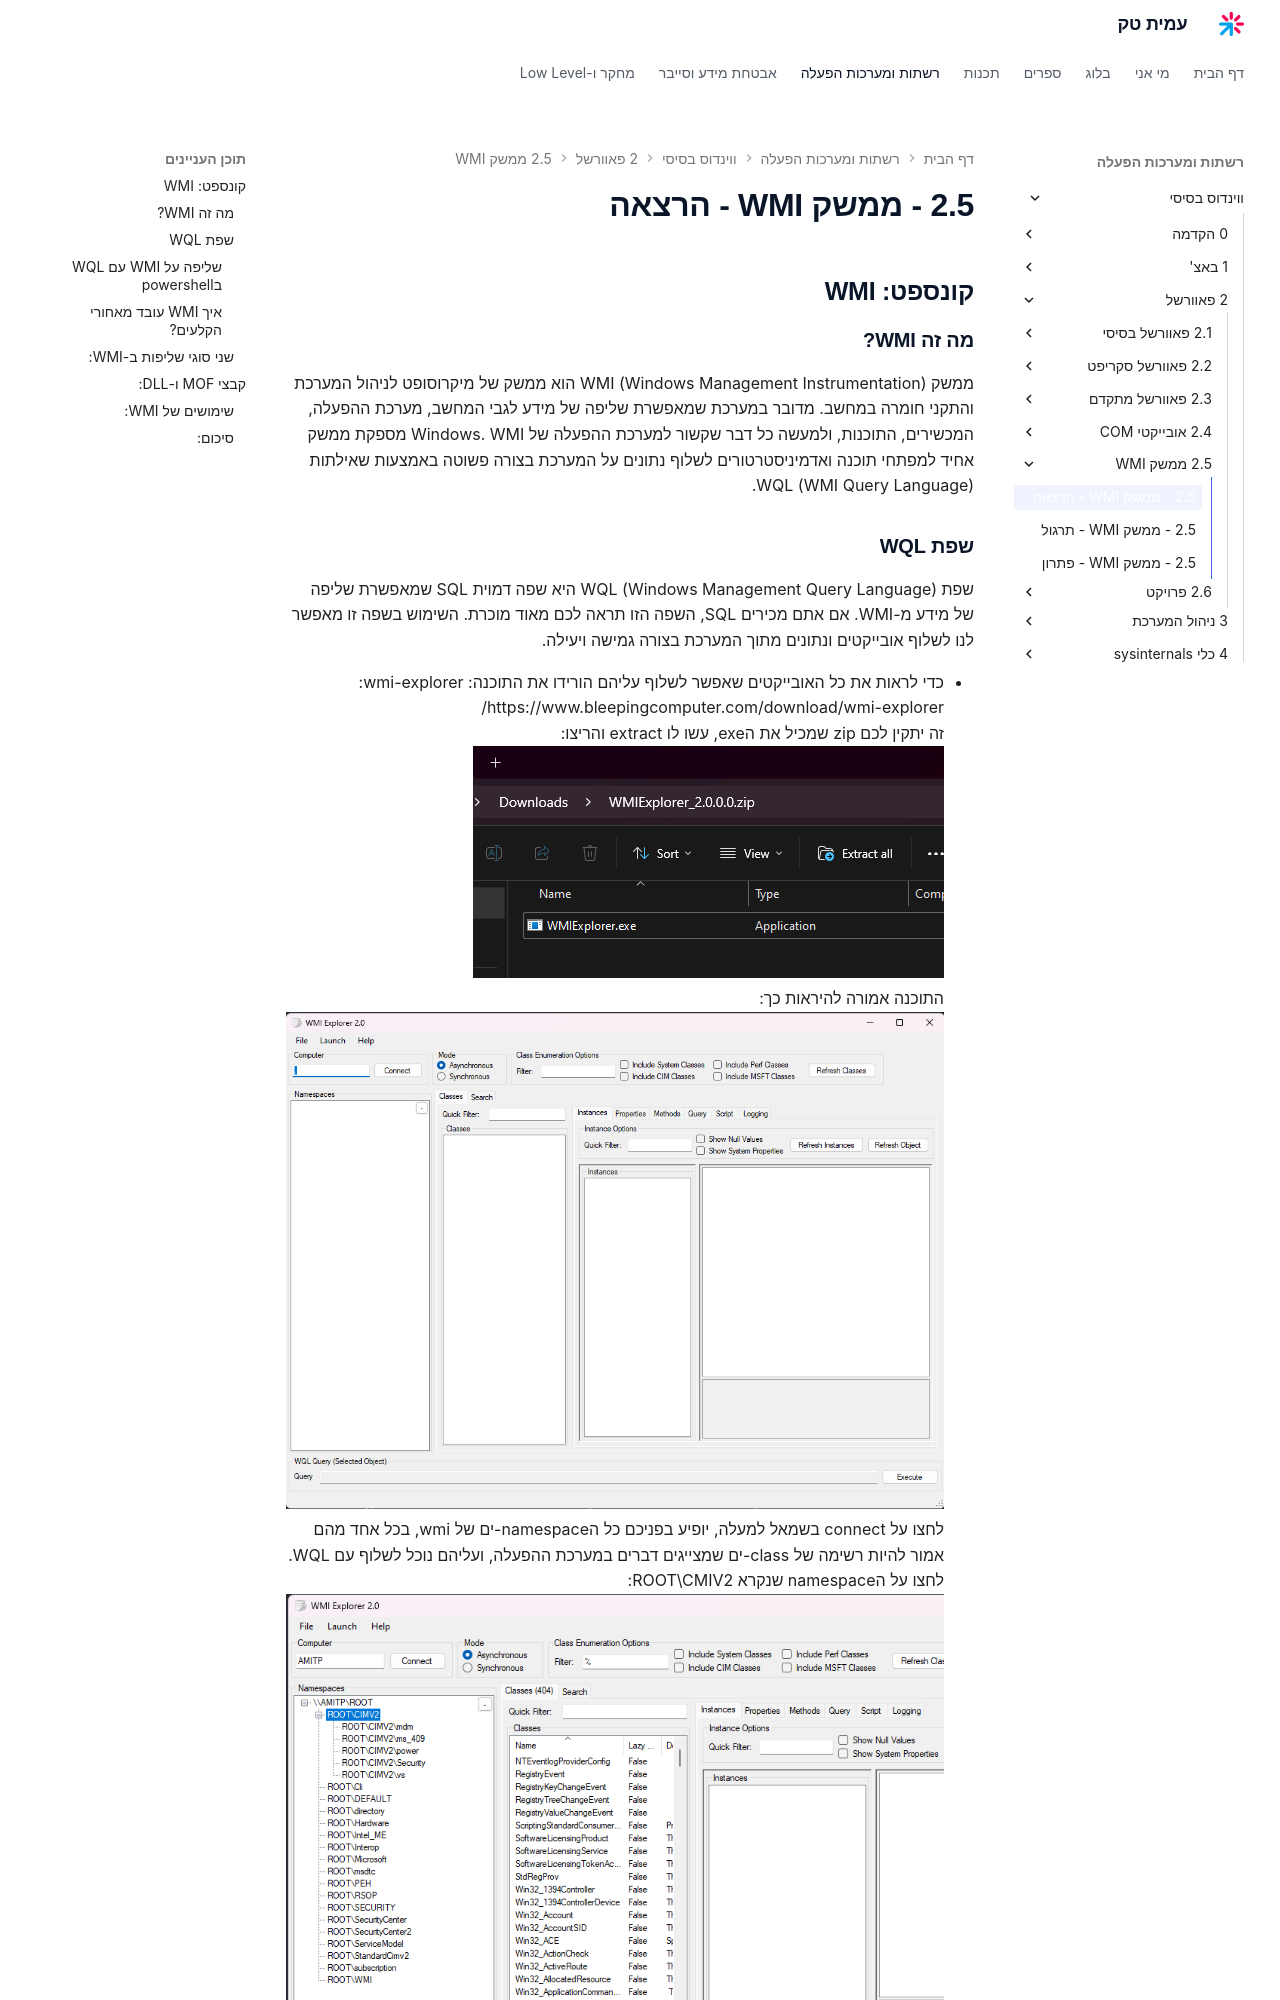

repository: AmitPinchasi/amittech · page: ווינדוס-בסיסי/2 - פאוורשל/2.5 - ממשק WMI/2.5 - ממשק WMI - הרצאה/index.html · generator: mkdocs


## קונספט: WMI

### מה זה WMI?
ממשק WMI (Windows Management Instrumentation) הוא ממשק של מיקרוסופט לניהול המערכת והתקני חומרה במחשב. מדובר במערכת שמאפשרת שליפה של מידע לגבי המחשב, מערכת ההפעלה, המכשירים, התוכנות, ולמעשה כל דבר שקשור למערכת ההפעלה של Windows. WMI מספקת ממשק אחיד למפתחי תוכנה ואדמיניסטרטורים לשלוף נתונים על המערכת בצורה פשוטה באמצעות שאילתות WQL (WMI Query Language).
